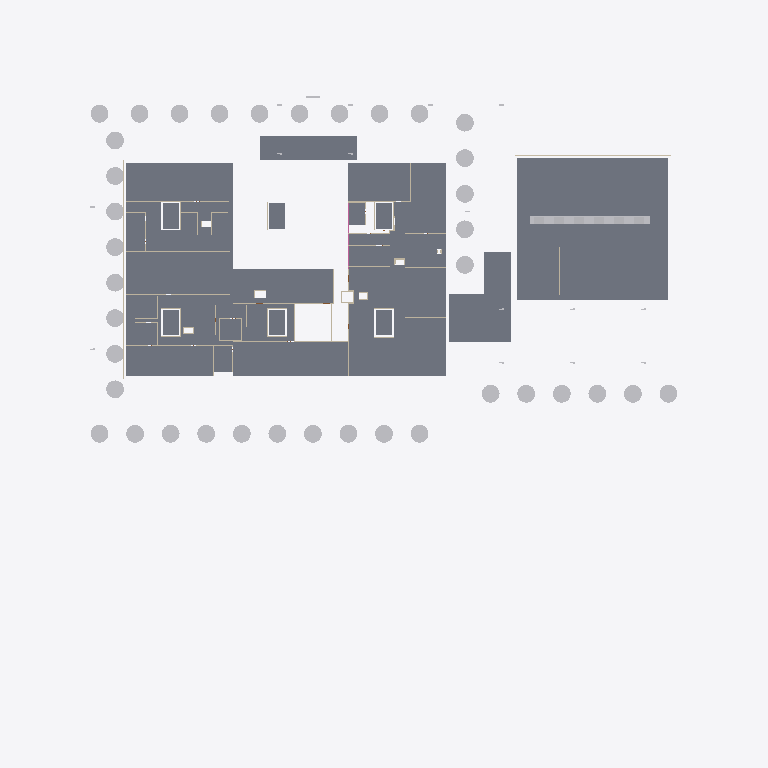
Plan cut of the same IFC building model at storey 'LT2' (level 17.35 m, cut at 18.75 m), seen from above with north up, elements coloured by IFC class (only those large enough to see are counted): 44 slabs (grey), 44 other elements (light grey), 26 walls (beige), 1 railing (pink). Cut surfaces are drawn darker.
Extent 160.0 m × 130.4 m × 34.4 m (x, y, z). Storeys (8): B1 at 9.05 m; LT1 at 12.85 m; LT2 at 17.35 m; LT3 at 21.85 m; LT4 at 26.05 m; LT5 at 30.25 m; LT6 at 34.45 m; ATAP at 38.65 m. Elements (2569): 1683 IfcWall, 260 IfcSlab, 224 IfcDoor, 221 IfcBuildingElementProxy, 171 IfcCovering, 10 IfcRailing.

HEADER;
FILE_DESCRIPTION(('ViewDefinition [DesignTransferView]'),'2;1');
FILE_NAME('Rumah Sakit Tepian Batanghari.ifc','2026-11-22T13:16:31',(''),(''),'BIMCraft 0.12.0','BIMCraft 0.12.0','');
FILE_SCHEMA(('IFC4'));
ENDSEC;
DATA;
#12=IFCPROJECT('2PgCJzyUCihfKPuW8rwl2W',$,'Rumah Sakit Tepian Batanghari',$,$,$,'Model ARS LOD 300 Tahap 7 (draf, disetujui atas delegasi Defsa 22 Nov 2026)',(#4),#11);
#16=IFCSITE('36irGzT4gVqYDLgeSD8w7P',$,'Site',$,$,#15,$,$,.ELEMENT.,$,$,$,$,$);
#21=IFCBUILDING('0LbbiHh3iEtKh8V2uE2IS6',$,'Gedung utama RS (6 lantai + basement)',$,$,#19,$,$,.ELEMENT.,$,$,#20);
#37=IFCBUILDINGSTOREY('0JLW4$0Zr5X9gkD4zdTc2G',$,'B1',$,$,#36,$,$,.ELEMENT.,9050.0);
#41=IFCBUILDINGSTOREY('0Wqt5IfFf4Fh_GUvzuWg4P',$,'LT1',$,$,#40,$,$,.ELEMENT.,12850.0);
#45=IFCBUILDINGSTOREY('2HArkJ3192wuxIinlLvjX1',$,'LT2',$,$,#44,$,$,.ELEMENT.,17350.0);
#49=IFCBUILDINGSTOREY('05t0br8fj9efJQSZ5YtmiZ',$,'LT3',$,$,#48,$,$,.ELEMENT.,21850.0);
#53=IFCBUILDINGSTOREY('0oOAZtdPX5WB2i9fEswNg9',$,'LT4',$,$,#52,$,$,.ELEMENT.,26050.0);
#57=IFCBUILDINGSTOREY('1BrEGpoHH8Lha535JOAwDs',$,'LT5',$,$,#56,$,$,.ELEMENT.,30250.0);
#61=IFCBUILDINGSTOREY('0eCFFAiwD1HRiNQ6fxVA_T',$,'LT6',$,$,#60,$,$,.ELEMENT.,34450.0);
#65=IFCBUILDINGSTOREY('0EzdcFkgP26PXoONv0E2Hu',$,'ATAP',$,$,#64,$,$,.ELEMENT.,38650.0);
#86756=IFCSLAB('3$Z1V9NV5COACyjkavWX3O',$,'LT-PARKIR',$,'LT-PARKIR',#86742,#86755,'102577',.FLOOR.);
#46491=IFCSLAB('0sUEQdzrDF3wf5fLpcKtWE',$,'LT-SIRK',$,'LT-SIRK',#46369,#46490,'101155',.FLOOR.);
#45028=IFCSLAB('0kzGBK2hr4zPNrLPdMckAu',$,'LT-INTENSIF',$,'LT-INTENSIF',#45014,#45027,'101099',.FLOOR.);
#43844=IFCSLAB('0wDQVAQZj9Kxzt_XjyvBof',$,'LT-INTENSIF',$,'LT-INTENSIF',#43834,#43843,'101049',.FLOOR.);
#44892=IFCSLAB('3YLoWSEdX6Xwn9MttznXwr',$,'LT-SERVIS',$,'LT-SERVIS',#44880,#44891,'101093',.FLOOR.);
#44155=IFCSLAB('2FxfUgdij1x9C9$fg7BJaL',$,'LT-SERVIS',$,'LT-SERVIS',#44130,#44154,'101060',.FLOOR.);
#99833=IFCSLAB('0pqZCpmzLFFwecRMV$wUqu',$,'TP-Kanopi',$,'TP-Kanopi',#99821,#99832,'102988',.FLOOR.);
#46199=IFCSLAB('3mCu28qgX6tx59EMPnf$wS',$,'LT-SIRK',$,'LT-SIRK',#46185,#46198,'101152',.FLOOR.);
#44233=IFCSLAB('3Y5AcFUSP5rBx6tE38NEbE',$,'LT-INTENSIF',$,'LT-INTENSIF',#44223,#44232,'101063',.FLOOR.);
#45358=IFCSLAB('0$NkBs0tfE1QfDOkUKoT8L',$,'LT-KLINIK',$,'LT-KLINIK',#45344,#45357,'101114',.FLOOR.);
#99810=IFCSLAB('1vUMuxINn5E9t7JXqLcG3x',$,'TP-Kanopi',$,'TP-Kanopi',#99798,#99809,'102987',.FLOOR.);
#44082=IFCSLAB('2s$AU21WL5KvsmDwAXdd6S',$,'LT-OK',$,'LT-OK',#44058,#44081,'101058',.FLOOR.);
#86660=IFCSLAB('1op5i2D41CQu6fSG3fm0d7',$,'LT-UTIL',$,'LT-UTIL',#86650,#86659,'102573',.FLOOR.);
#43917=IFCSLAB('3nqs8x_6b0tvHIM1TYf7Qb',$,'LT-INTENSIF',$,'LT-INTENSIF',#43902,#43916,'101052',.FLOOR.);
#43985=IFCSLAB('36eOGs8kL1POl3ZGBGqIaq',$,'LT-INTENSIF',$,'LT-INTENSIF',#43975,#43984,'101055',.FLOOR.);
#86703=IFCSLAB('1Suypp8gX78xpGmgpJes7B',$,'LT-UTIL',$,'LT-UTIL',#86693,#86702,'102575',.FLOOR.);
#44670=IFCSLAB('2jpFvyZt5EGeGCYKGesuPK',$,'LT-UTIL',$,'LT-UTIL',#44660,#44669,'101083',.FLOOR.);
#44716=IFCSLAB('0rrLcTUP5BbAZFecDgEFB3',$,'LT-INTENSIF',$,'LT-INTENSIF',#44704,#44715,'101085',.FLOOR.);
#44296=IFCSLAB('1r8_XmDf9A0BEVcOyKOolV',$,'LT-LOBI',$,'LT-LOBI',#44286,#44295,'101066',.FLOOR.);
#99856=IFCSLAB('3yav2lLcv9Axvf7ooImzud',$,'TP-Kanopi',$,'TP-Kanopi',#99844,#99855,'102989',.FLOOR.);
#44458=IFCSLAB('160jY_twL0q8YF7sRSvMqJ',$,'LT-OK',$,'LT-OK',#44443,#44457,'101073',.FLOOR.);
#44359=IFCSLAB('0DQEqoriD4ZfWxs5X7EUon',$,'LT-OK',$,'LT-OK',#44349,#44358,'101069',.FLOOR.);
#44405=IFCSLAB('1EFVQ3hIDDnBL5XXKLVgtt',$,'LT-OK',$,'LT-OK',#44393,#44404,'101071',.FLOOR.);
#44501=IFCSLAB('0CzVkZEZP4ogK77QiOX7BN',$,'LT-OK',$,'LT-OK',#44491,#44500,'101075',.FLOOR.);
#44957=IFCSLAB('2V2C9WOU9EV9Z0oFd9TE6b',$,'LT-SERVIS',$,'LT-SERVIS',#44947,#44956,'101096',.FLOOR.);
#44783=IFCSLAB('0aDheH75HE2QdGTVL3bDuc',$,'LT-UTIL',$,'LT-UTIL',#44773,#44782,'101088',.FLOOR.);
#44544=IFCSLAB('1JKKLQEYXEy9IC_LGf$yAZ',$,'LT-SERVIS',$,'LT-SERVIS',#44534,#44543,'101077',.FLOOR.);
#45425=IFCSLAB('1TWfFJULz8zOMyoEENvuyK',$,'LT-INTENSIF',$,'LT-INTENSIF',#45415,#45424,'101117',.FLOOR.);
#45488=IFCSLAB('1PJDAdQxrB5R0Rl6Q9l5RY',$,'LT-INTENSIF',$,'LT-INTENSIF',#45478,#45487,'101120',.FLOOR.);
#44826=IFCSLAB('3NMvNXd6jAHBXEgsO8DmcE',$,'LT-INTENSIF',$,'LT-INTENSIF',#44816,#44825,'101090',.FLOOR.);
#44607=IFCSLAB('3sQB6TvrzET8raD01_Iht7',$,'LT-SERVIS',$,'LT-SERVIS',#44597,#44606,'101080',.FLOOR.);
#45551=IFCSLAB('2uCSf7uZrE1hLxNLs0QLdn',$,'LT-INTENSIF',$,'LT-INTENSIF',#45541,#45550,'101123',.FLOOR.);
#45783=IFCSLAB('01QVieFbDF_Af2pTdQ7o5F',$,'LT-INTI',$,'LT-INTI',#45773,#45782,'101134',.FLOOR.);
#45869=IFCSLAB('2XRsb61pb4tQ07zmAK9Lfb',$,'LT-INTI',$,'LT-INTI',#45859,#45868,'101138',.FLOOR.);
#45955=IFCSLAB('3OcySv$HDFJA149PkZzY2c',$,'LT-INTI',$,'LT-INTI',#45945,#45954,'101142',.FLOOR.);
#45740=IFCSLAB('3j6$qB19P5ORlOmplAmKCo',$,'LT-INTI',$,'LT-INTI',#45730,#45739,'101132',.FLOOR.);
#45826=IFCSLAB('1K1mAR2sj47Q4U_lB0mVc$',$,'LT-INTI',$,'LT-INTI',#45816,#45825,'101136',.FLOOR.);
#45912=IFCSLAB('2mjBHhErf8gu7o1pbdioQm',$,'LT-INTI',$,'LT-INTI',#45902,#45911,'101140',.FLOOR.);
#45095=IFCSLAB('3xmppj8V18UeKptCrwXZOu',$,'LT-INTENSIF',$,'LT-INTENSIF',#45085,#45094,'101102',.FLOOR.);
#45158=IFCSLAB('3ZK7ToTXPFq8aqX1DI8xj0',$,'LT-INTENSIF',$,'LT-INTENSIF',#45148,#45157,'101105',.FLOOR.);
#45222=IFCSLAB('09BaEUI6574hjeqyZ_bEVE',$,'LT-INTENSIF',$,'LT-INTENSIF',#45212,#45221,'101108',.FLOOR.);
#45287=IFCSLAB('22D6B3ttT0CQFrv3HKk2Xg',$,'LT-INTENSIF',$,'LT-INTENSIF',#45277,#45286,'101111',.FLOOR.);
#45614=IFCSLAB('1lzIAg$Lz4AgKsr7mFJTUB',$,'LT-INTENSIF',$,'LT-INTENSIF',#45604,#45613,'101126',.FLOOR.);
#45677=IFCSLAB('3YYq1eV5n9jR9JTFetEeEt',$,'LT-INTENSIF',$,'LT-INTENSIF',#45667,#45676,'101129',.FLOOR.);
#103379=IFCBUILDINGELEMENTPROXY('3lposyZKH2LxNQez9vIw7X',$,'RSTB Pohon:Standar',$,'RSTB Pohon:Standar',#103364,#103378,'103122',.NOTDEFINED.);
#103954=IFCBUILDINGELEMENTPROXY('29tuJLa2LBiRrfSxX5K7pv',$,'RSTB Pohon:Standar',$,'RSTB Pohon:Standar',#103939,#103953,'103147',.NOTDEFINED.);
#103218=IFCBUILDINGELEMENTPROXY('3XQrRyDdz7WeXgL8pfCAVT',$,'RSTB Pohon:Standar',$,'RSTB Pohon:Standar',#103203,#103217,'103115',.NOTDEFINED.);
#103264=IFCBUILDINGELEMENTPROXY('2$UTP_Ny1DlBIqcFtergj6',$,'RSTB Pohon:Standar',$,'RSTB Pohon:Standar',#103249,#103263,'103117',.NOTDEFINED.);
#103287=IFCBUILDINGELEMENTPROXY('2fnYcrwmf4kvzIj9eqwyqA',$,'RSTB Pohon:Standar',$,'RSTB Pohon:Standar',#103272,#103286,'103118',.NOTDEFINED.);
#103333=IFCBUILDINGELEMENTPROXY('1Wcj51ZdfB3gBl3zB0TXyu',$,'RSTB Pohon:Standar',$,'RSTB Pohon:Standar',#103318,#103332,'103120',.NOTDEFINED.);
#103862=IFCBUILDINGELEMENTPROXY('2J4lCu7en6x8mYY6sktfFU',$,'RSTB Pohon:Standar',$,'RSTB Pohon:Standar',#103847,#103861,'103143',.NOTDEFINED.);
#103839=IFCBUILDINGELEMENTPROXY('2XvKUGkYzCSR4fZC2YiXZZ',$,'RSTB Pohon:Standar',$,'RSTB Pohon:Standar',#103824,#103838,'103142',.NOTDEFINED.);
#103908=IFCBUILDINGELEMENTPROXY('2QfZepNvH5NfoGFWmuQS9Z',$,'RSTB Pohon:Standar',$,'RSTB Pohon:Standar',#103893,#103907,'103145',.NOTDEFINED.);
#104000=IFCBUILDINGELEMENTPROXY('0jSmZtfDPARQwPpU5XKKjV',$,'RSTB Pohon:Standar',$,'RSTB Pohon:Standar',#103985,#103999,'103149',.NOTDEFINED.);
#103195=IFCBUILDINGELEMENTPROXY('0uCd1KMef0zOZj$9TUfHoM',$,'RSTB Pohon:Standar',$,'RSTB Pohon:Standar',#103166,#103194,'103114',.NOTDEFINED.);
#103356=IFCBUILDINGELEMENTPROXY('1cHWx5mBv4OO$5p45naeeh',$,'RSTB Pohon:Standar',$,'RSTB Pohon:Standar',#103341,#103355,'103121',.NOTDEFINED.);
#103402=IFCBUILDINGELEMENTPROXY('12xgAsPjrDqQEaQK5tSmn4',$,'RSTB Pohon:Standar',$,'RSTB Pohon:Standar',#103387,#103401,'103123',.NOTDEFINED.);
#103448=IFCBUILDINGELEMENTPROXY('0Q0r6b9PL1VuZmLv7a4thn',$,'RSTB Pohon:Standar',$,'RSTB Pohon:Standar',#103433,#103447,'103125',.NOTDEFINED.);
#103425=IFCBUILDINGELEMENTPROXY('1lUX6gjNr5Ce0axwNQLOro',$,'RSTB Pohon:Standar',$,'RSTB Pohon:Standar',#103410,#103424,'103124',.NOTDEFINED.);
#103471=IFCBUILDINGELEMENTPROXY('3ExeTzLRvFhwZhPrDVCBwU',$,'RSTB Pohon:Standar',$,'RSTB Pohon:Standar',#103456,#103470,'103126',.NOTDEFINED.);
#103494=IFCBUILDINGELEMENTPROXY('0t1ZWw4xDA99CWinBMhfV0',$,'RSTB Pohon:Standar',$,'RSTB Pohon:Standar',#103479,#103493,'103127',.NOTDEFINED.);
#103517=IFCBUILDINGELEMENTPROXY('21cOrRKGTCoeb_JHViMJSW',$,'RSTB Pohon:Standar',$,'RSTB Pohon:Standar',#103502,#103516,'103128',.NOTDEFINED.);
#103540=IFCBUILDINGELEMENTPROXY('2K25GMxTbD6hQVhwaHz9V8',$,'RSTB Pohon:Standar',$,'RSTB Pohon:Standar',#103525,#103539,'103129',.NOTDEFINED.);
#103586=IFCBUILDINGELEMENTPROXY('1SSVRxyVT41eGtCR_lmzZI',$,'RSTB Pohon:Standar',$,'RSTB Pohon:Standar',#103571,#103585,'103131',.NOTDEFINED.);
#103563=IFCBUILDINGELEMENTPROXY('2Q9ahjRtf2EOSaZtzFSjzT',$,'RSTB Pohon:Standar',$,'RSTB Pohon:Standar',#103548,#103562,'103130',.NOTDEFINED.);
#103609=IFCBUILDINGELEMENTPROXY('0ZaipuuwnESunwtvZhbmjg',$,'RSTB Pohon:Standar',$,'RSTB Pohon:Standar',#103594,#103608,'103132',.NOTDEFINED.);
#103931=IFCBUILDINGELEMENTPROXY('2pSVWBZw9BKegofMt$3jxI',$,'RSTB Pohon:Standar',$,'RSTB Pohon:Standar',#103916,#103930,'103146',.NOTDEFINED.);
#103241=IFCBUILDINGELEMENTPROXY('3QJmJq1B5DlvIZglJMylj3',$,'RSTB Pohon:Standar',$,'RSTB Pohon:Standar',#103226,#103240,'103116',.NOTDEFINED.);
#103310=IFCBUILDINGELEMENTPROXY('0B0i2qFl10COPqR2rB2_QV',$,'RSTB Pohon:Standar',$,'RSTB Pohon:Standar',#103295,#103309,'103119',.NOTDEFINED.);
#103632=IFCBUILDINGELEMENTPROXY('2ipKdHdwr7TRPFkLzB8fVE',$,'RSTB Pohon:Standar',$,'RSTB Pohon:Standar',#103617,#103631,'103133',.NOTDEFINED.);
#103770=IFCBUILDINGELEMENTPROXY('3ouXkcPIX3pPoDS7Y4BaIr',$,'RSTB Pohon:Standar',$,'RSTB Pohon:Standar',#103755,#103769,'103139',.NOTDEFINED.);
#103816=IFCBUILDINGELEMENTPROXY('2qCdyO2Fj1JO5xmCmAASsn',$,'RSTB Pohon:Standar',$,'RSTB Pohon:Standar',#103801,#103815,'103141',.NOTDEFINED.);
#103885=IFCBUILDINGELEMENTPROXY('3BJAZ3FKPEowFCXIF6iBVK',$,'RSTB Pohon:Standar',$,'RSTB Pohon:Standar',#103870,#103884,'103144',.NOTDEFINED.);
#103977=IFCBUILDINGELEMENTPROXY('20iEK6aXbDvgp1m_t2W8sM',$,'RSTB Pohon:Standar',$,'RSTB Pohon:Standar',#103962,#103976,'103148',.NOTDEFINED.);
#104046=IFCBUILDINGELEMENTPROXY('0VLFejmTf53AGK0mU$oR_t',$,'RSTB Pohon:Standar',$,'RSTB Pohon:Standar',#104031,#104045,'103151',.NOTDEFINED.);
#103793=IFCBUILDINGELEMENTPROXY('0D$UaGhvDDyesdUUT7hgKZ',$,'RSTB Pohon:Standar',$,'RSTB Pohon:Standar',#103778,#103792,'103140',.NOTDEFINED.);
#103724=IFCBUILDINGELEMENTPROXY('3x3rDuAOP02PaChFP0ZuVE',$,'RSTB Pohon:Standar',$,'RSTB Pohon:Standar',#103709,#103723,'103137',.NOTDEFINED.);
#103678=IFCBUILDINGELEMENTPROXY('1rzzsCC1fECxTGVLmAgrl7',$,'RSTB Pohon:Standar',$,'RSTB Pohon:Standar',#103663,#103677,'103135',.NOTDEFINED.);
#103655=IFCBUILDINGELEMENTPROXY('3vfJu0HqP5a9xZvqRgA25R',$,'RSTB Pohon:Standar',$,'RSTB Pohon:Standar',#103640,#103654,'103134',.NOTDEFINED.);
#104023=IFCBUILDINGELEMENTPROXY('3b8MiQUuD6gQScw2$UE$hx',$,'RSTB Pohon:Standar',$,'RSTB Pohon:Standar',#104008,#104022,'103150',.NOTDEFINED.);
#103701=IFCBUILDINGELEMENTPROXY('31m3OJKfb5cA5Waq3xSZYO',$,'RSTB Pohon:Standar',$,'RSTB Pohon:Standar',#103686,#103700,'103136',.NOTDEFINED.);
#103747=IFCBUILDINGELEMENTPROXY('1F4m4huLf2aQir7c8JidQ1',$,'RSTB Pohon:Standar',$,'RSTB Pohon:Standar',#103732,#103746,'103138',.NOTDEFINED.);
#89822=IFCWALL('3ChENg__P0VPwBQWsRSOZh',$,'FS-KacaPita',$,'FS-KacaPita',#89806,#89821,'102680',.STANDARD.);
#89246=IFCWALL('2PztJAKCb4AxnRSMyULUDM',$,'FS-KacaPita',$,'FS-KacaPita',#89230,#89245,'102662',.STANDARD.);
#89630=IFCWALL('0U8l4s49vAVB0Cw_QrU7Iu',$,'FS-KacaPita',$,'FS-KacaPita',#89614,#89629,'102674',.STANDARD.);
ENDSEC;
